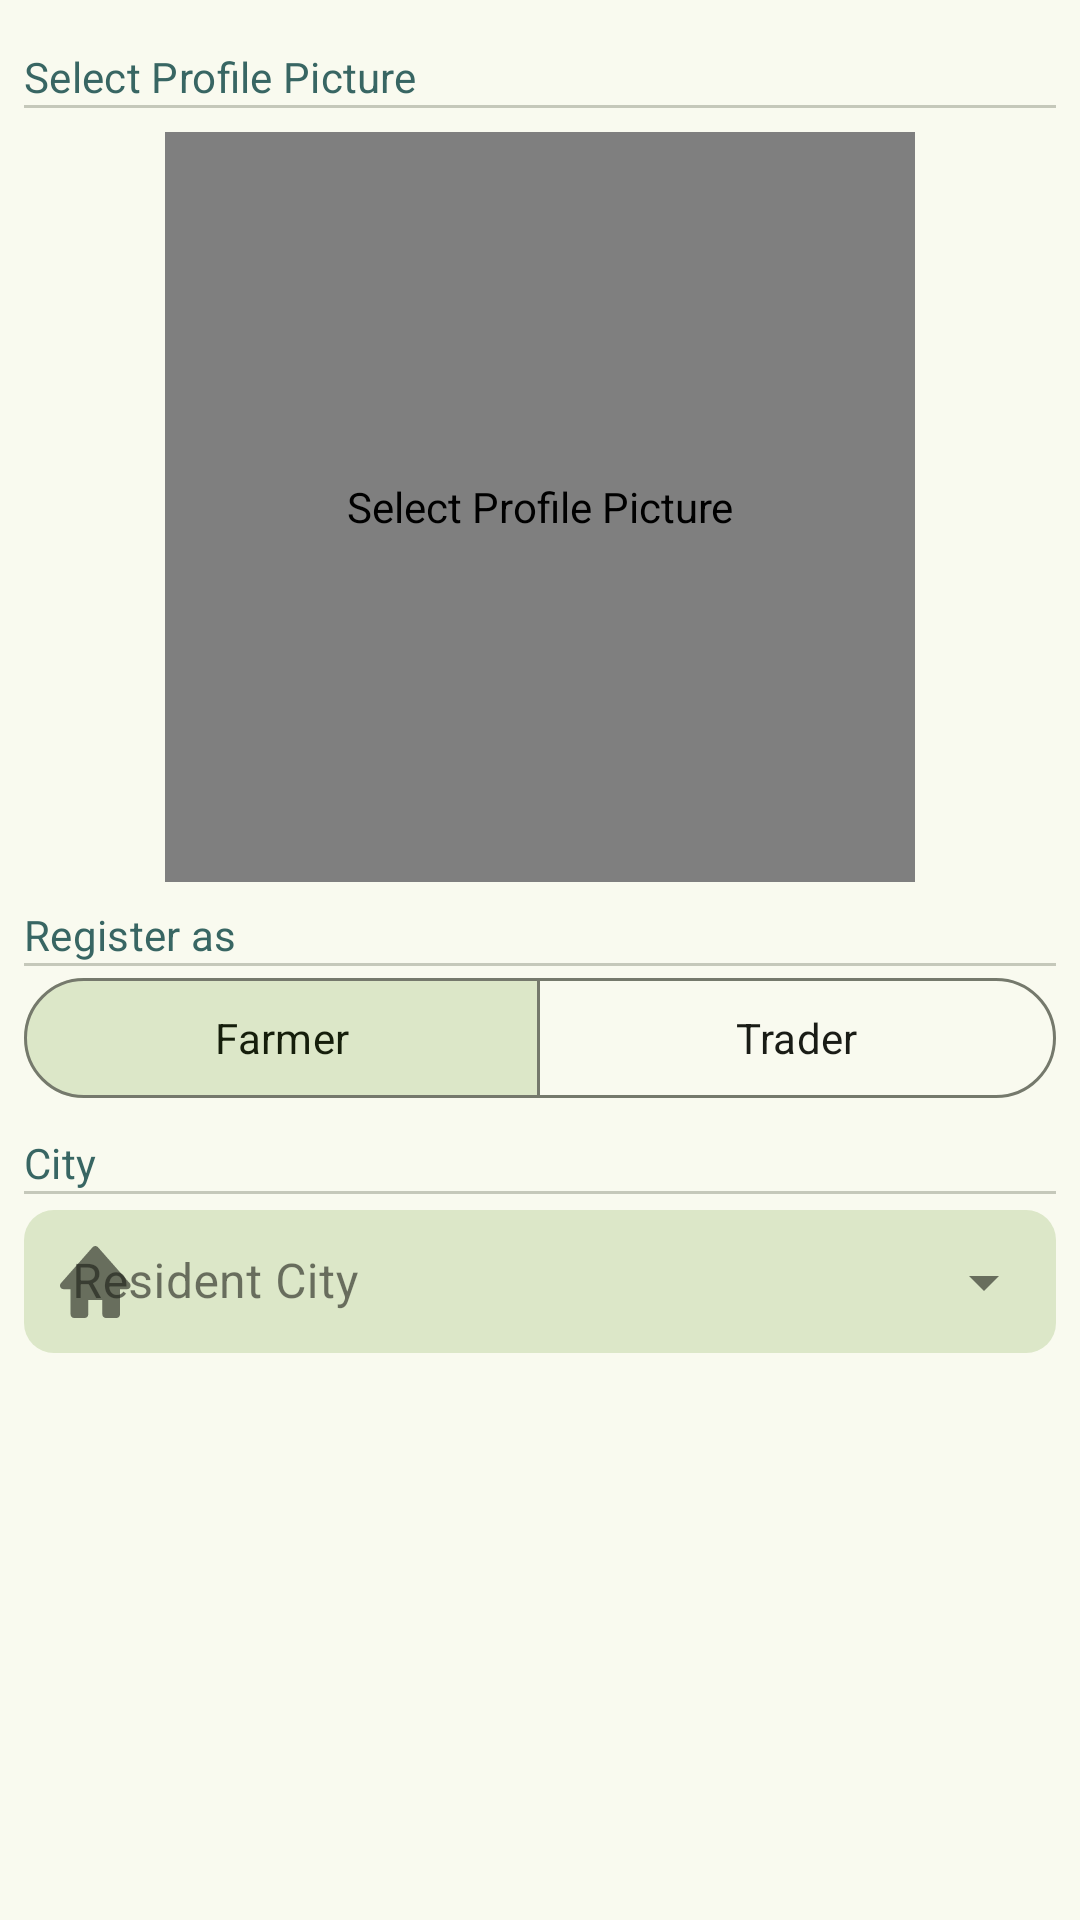

Write the Android layout XML for this screen, with the resource values it uses.
<!-- AndroidManifest.xml: application theme AppTheme -->
<!-- res/layout/fragment_register_addtional.xml -->
<?xml version="1.0" encoding="utf-8"?>
<ScrollView xmlns:android="http://schemas.android.com/apk/res/android"
    xmlns:app="http://schemas.android.com/apk/res-auto"
    xmlns:tools="http://schemas.android.com/tools"
    android:layout_width="match_parent"
    android:layout_height="match_parent"
    tools:context=".ui.auth.fragments.RegisterAddtionalFragment">

    <LinearLayout
        android:layout_width="match_parent"
        android:layout_height="wrap_content"
        android:layout_margin="8dp"
        android:orientation="vertical">
        <TextView
            style="@style/labelMedium"
            android:layout_width="match_parent"
            android:layout_height="wrap_content"
            android:layout_marginTop="8dp"
            android:text="@string/select_picture" />

        <com.google.android.material.divider.MaterialDivider
            android:layout_width="match_parent"
            android:layout_height="wrap_content" />


        <com.makeramen.roundedimageview.RoundedImageView
            android:id="@+id/imgProfilePicture"
            android:layout_width="250dp"
            android:layout_height="250dp"
            android:layout_marginTop="8dp"
            android:scaleType="centerCrop"
            app:riv_corner_radius="@dimen/margin_end"
            android:layout_gravity="center_horizontal"
            android:src="@drawable/ic_add_image"
            android:contentDescription="@string/select_picture" />
        <TextView
            style="@style/labelMedium"
            android:layout_width="match_parent"
            android:layout_height="wrap_content"
            android:layout_marginTop="8dp"
            android:text="@string/register_as" />

        <com.google.android.material.divider.MaterialDivider
            android:layout_width="match_parent"
            android:layout_height="wrap_content" />

        <com.google.android.material.button.MaterialButtonToggleGroup
            android:id="@+id/toggleButton"
            android:layout_width="match_parent"
            android:layout_height="wrap_content"
            app:singleSelection="true"
            app:checkedButton="@id/btnFarmer">  

            <com.google.android.material.button.MaterialButton
                android:id="@+id/btnFarmer"
                style="?attr/materialButtonOutlinedStyle"
                android:layout_width="match_parent"
                android:layout_height="wrap_content"
                android:layout_weight="1"
                android:text="@string/farmer" />

            <com.google.android.material.button.MaterialButton
                android:id="@+id/btnTrader"
                style="?attr/materialButtonOutlinedStyle"
                android:layout_width="match_parent"
                android:layout_height="wrap_content"
                android:layout_weight="1"
                android:text="@string/trader" />

        </com.google.android.material.button.MaterialButtonToggleGroup>


        <TextView
            style="@style/labelMedium"
            android:layout_width="match_parent"
            android:layout_height="wrap_content"
            android:layout_marginTop="8dp"
            android:text="@string/city" />

        <com.google.android.material.divider.MaterialDivider
            android:layout_width="match_parent"
            android:layout_height="wrap_content" />

        <com.google.android.material.textfield.TextInputLayout
            android:id="@+id/etUserCityLayout"
            style="@style/autoCompleteTextStyle"
            android:layout_width="match_parent"
            android:layout_height="wrap_content"
            app:startIconDrawable="@drawable/ic_home">

            <com.google.android.material.textfield.MaterialAutoCompleteTextView
                android:id="@+id/etUserCity"
                android:layout_width="match_parent"
                android:layout_height="wrap_content"
                android:layout_marginTop="8dp"
                android:entries="@array/crops"
                android:hint="@string/resident_city"
                android:inputType="none" />
        </com.google.android.material.textfield.TextInputLayout>

        <LinearLayout
            android:id="@+id/etNeighborhoodLayout"
            android:layout_width="match_parent"
            android:layout_height="wrap_content"
            android:orientation="vertical"
            android:visibility="gone">
            <TextView
                style="@style/labelMedium"
                android:layout_width="match_parent"
                android:layout_height="wrap_content"
                android:layout_marginTop="8dp"
                android:text="@string/neighborhood" />

            <com.google.android.material.divider.MaterialDivider
                android:layout_width="match_parent"
                android:layout_height="wrap_content" />

            <com.google.android.material.textfield.TextInputLayout
                style="@style/autoCompleteTextStyle"
                android:layout_width="match_parent"
                android:layout_height="wrap_content"
                app:startIconDrawable="@drawable/ic_home">

                <com.google.android.material.textfield.MaterialAutoCompleteTextView
                    android:id="@+id/etNeighborhood"
                    android:layout_width="match_parent"
                    android:layout_height="wrap_content"
                    android:layout_marginTop="8dp"
                    android:entries="@array/crops"
                    android:hint="@string/resident_city"
                    android:inputType="none"
                    app:simpleItems="@array/jordan_cities" />
            </com.google.android.material.textfield.TextInputLayout>


        </LinearLayout>



    </LinearLayout>

</ScrollView>
<!-- resources referenced by this layout -->
<resources>
  <string-array name="jordan_cities">
          <item>Amman</item>
          <item>Zarqa</item>
          <item>Irbid</item>
          <item>Aqaba</item>
          <item>Al-Mafraq</item>
          <item>Madaba</item>
          <item>As-Salt</item>
          <item>Jerash</item>
          <item>Ajloun</item>
          <item>Maan</item>
          <item>At-Tafilah</item>
          <item>Al-Karak</item>
      </string-array>
  <dimen name="margin_end">24dp</dimen>
  <string name="city">City</string>
  <string name="farmer">Farmer</string>
  <string name="neighborhood">Neighborhood</string>
  <string name="register_as">Register as</string>
  <string name="resident_city">Resident City</string>
  <string name="select_picture">Select Profile Picture</string>
  <string name="trader">Trader</string>
  <style name="labelMedium" parent="TextAppearance.Material3.LabelLarge">
          <item name="android:textColor">?attr/colorTertiary</item>
          <item name="fontFamily">@font/rubik_regular</item>
      </style>
  <color name="md_theme_primary">#8B9A47</color>
  <color name="md_theme_onPrimary">#FFFFFF</color>
  <color name="md_theme_primaryContainer">#CDEDA3</color>
  <color name="md_theme_onPrimaryContainer">#102000</color>
  <color name="md_theme_secondary">#586249</color>
  <style name="AppButton" parent="Widget.Material3.Button">
          <item name="backgroundTint">?attr/colorSecondary</item>
          <item name="textFillColor">?attr/colorTertiary</item>
      </style>
  <color name="md_theme_onSecondary">#FFFFFF</color>
  <color name="md_theme_secondaryContainer">#DCE7C8</color>
  <color name="md_theme_onSecondaryContainer">#151E0B</color>
  <color name="md_theme_tertiary">#386663</color>
  <color name="md_theme_onTertiary">#FFFFFF</color>
  <color name="md_theme_tertiaryContainer">#BCECE7</color>
  <color name="md_theme_onTertiaryContainer">#00201E</color>
  <color name="md_theme_error">#BA1A1A</color>
  <color name="md_theme_onError">#FFFFFF</color>
  <color name="md_theme_errorContainer">#FFDAD6</color>
  <color name="md_theme_onErrorContainer">#410002</color>
  <color name="md_theme_background">#F9FAEF</color>
  <color name="md_theme_onBackground">#1A1C16</color>
  <color name="md_theme_surface">#F9FAEF</color>
  <color name="md_theme_onSurface">#1A1C16</color>
  <color name="md_theme_surfaceVariant">#E1E4D5</color>
  <color name="md_theme_onSurfaceVariant">#44483D</color>
  <color name="md_theme_outline">#75796C</color>
  <color name="md_theme_outlineVariant">#C5C8BA</color>
  <color name="md_theme_inverseSurface">#2F312A</color>
  <color name="md_theme_inverseOnSurface">#F1F2E6</color>
  <color name="md_theme_inversePrimary">#B1D18A</color>
  <color name="md_theme_primaryFixed">#CDEDA3</color>
  <color name="md_theme_onPrimaryFixed">#102000</color>
  <color name="md_theme_primaryFixedDim">#B1D18A</color>
  <color name="md_theme_onPrimaryFixedVariant">#354E16</color>
  <color name="md_theme_secondaryFixed">#DCE7C8</color>
  <color name="md_theme_onSecondaryFixed">#151E0B</color>
  <color name="md_theme_secondaryFixedDim">#BFCBAD</color>
  <color name="md_theme_onSecondaryFixedVariant">#404A33</color>
  <color name="md_theme_tertiaryFixed">#BCECE7</color>
  <color name="md_theme_onTertiaryFixed">#00201E</color>
  <color name="md_theme_tertiaryFixedDim">#A0D0CB</color>
  <color name="md_theme_onTertiaryFixedVariant">#1F4E4B</color>
  <color name="md_theme_surfaceDim">#DADBD0</color>
  <color name="md_theme_surfaceBright">#F9FAEF</color>
  <color name="md_theme_surfaceContainerLowest">#FFFFFF</color>
  <color name="md_theme_surfaceContainerLow">#F3F4E9</color>
  <color name="md_theme_surfaceContainer">#EEEFE3</color>
  <color name="md_theme_surfaceContainerHigh">#E8E9DE</color>
  <color name="md_theme_surfaceContainerHighest">#E2E3D8</color>
</resources>
